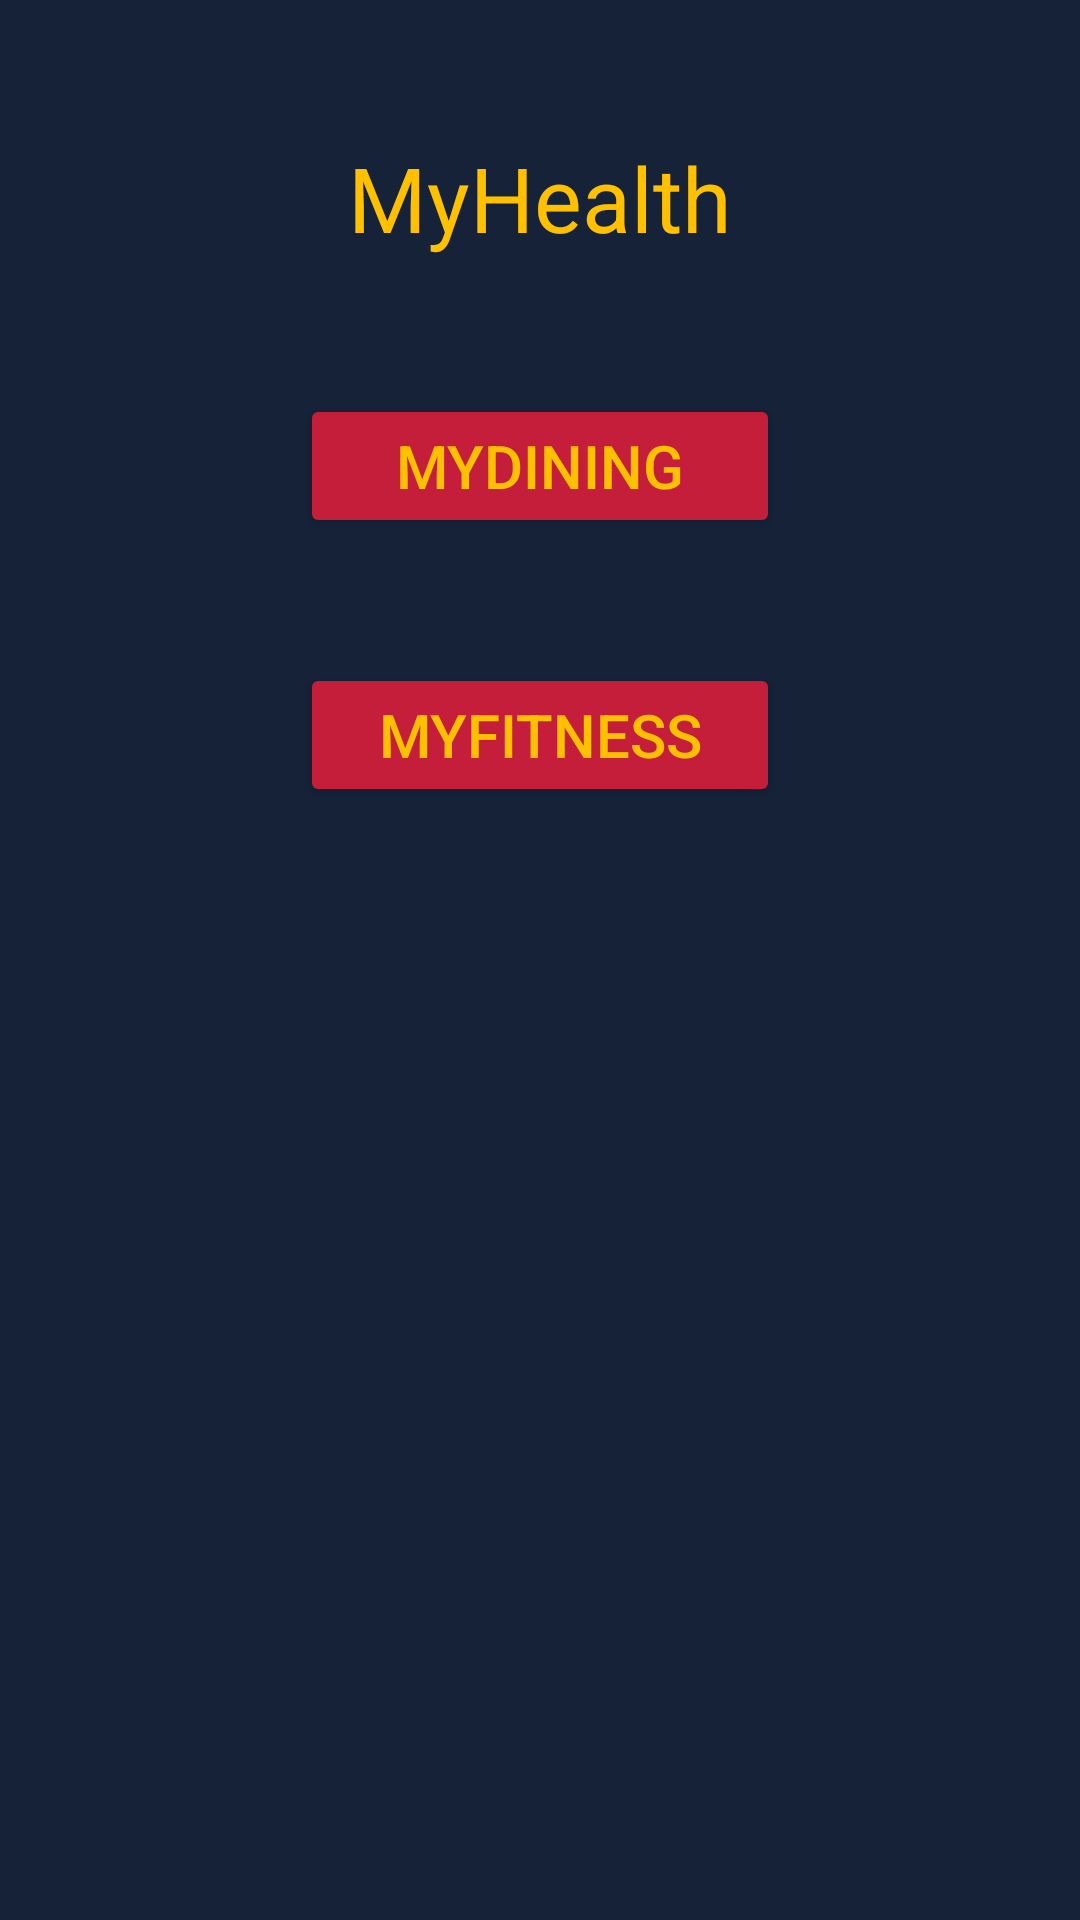

The Android layout XML behind this screen, and the referenced resources:
<!-- AndroidManifest.xml: application theme Theme.GetFit -->
<!-- res/layout/fragment_myhealth.xml -->
<?xml version="1.0" encoding="utf-8"?>

<androidx.constraintlayout.widget.ConstraintLayout xmlns:android="http://schemas.android.com/apk/res/android"
    xmlns:app="http://schemas.android.com/apk/res-auto"
    xmlns:tools="http://schemas.android.com/tools"
    android:layout_width="match_parent"
    android:layout_height="match_parent"
    android:background="@color/navy"
    tools:context=".ui.MyHealth.MyHealthFragment">


    <FrameLayout
        android:id="@+id/contentFragment"
        android:layout_width="409dp"
        android:layout_height="671dp"
        android:layout_weight="1"
        tools:ignore="MissingConstraints"
        tools:layout_editor_absoluteX="2dp"
        tools:layout_editor_absoluteY="60dp" />


    <TextView
        android:id="@+id/text_MyHealth"
        android:layout_width="match_parent"
        android:layout_height="wrap_content"
        android:layout_marginStart="8dp"
        android:layout_marginTop="8dp"
        android:layout_marginEnd="8dp"
        android:textAlignment="center"
        android:textSize="20sp"
        app:layout_constraintBottom_toBottomOf="parent"
        app:layout_constraintEnd_toEndOf="parent"
        app:layout_constraintStart_toStartOf="parent"
        app:layout_constraintTop_toTopOf="parent" />


    <TextView
        android:id="@+id/myhealth_msg_txt"
        android:layout_width="wrap_content"
        android:layout_height="wrap_content"
        android:text="MyHealth"
        android:textColor="@color/Gold"
        android:textSize="30dp"
        app:layout_constraintBottom_toTopOf="@+id/myhealth_mydining_btn"
        app:layout_constraintEnd_toEndOf="parent"
        app:layout_constraintStart_toStartOf="parent"
        app:layout_constraintTop_toTopOf="@+id/contentFragment"
        tools:ignore="MissingConstraints"></TextView>


    <Button
        android:id="@+id/myhealth_mydining_btn"
        android:layout_width="160dp"
        android:layout_height="wrap_content"
        android:text="MyDining"
        android:textColor="@color/Gold"
        android:backgroundTint="@color/cardinal"
        android:textSize="20sp"
        app:layout_constraintBottom_toTopOf="@+id/text_MyHealth"
        app:layout_constraintEnd_toEndOf="parent"
        app:layout_constraintStart_toStartOf="parent"
        app:layout_constraintTop_toTopOf="@+id/contentFragment"
        tools:ignore="MissingConstraints"></Button>


    <Button
        android:id="@+id/myhealth_myfitness_btn"
        android:layout_width="160dp"
        android:layout_height="wrap_content"
        android:text="MyFitness"
        android:textColor="@color/Gold"
        android:backgroundTint="@color/Cardinal"
        android:textSize="20sp"
        app:layout_constraintBottom_toTopOf="@+id/text_MyHealth"
        app:layout_constraintEnd_toEndOf="parent"
        app:layout_constraintStart_toStartOf="parent"
        app:layout_constraintTop_toBottomOf="@+id/myhealth_mydining_btn"
        tools:ignore="MissingConstraints"></Button>
</androidx.constraintlayout.widget.ConstraintLayout>
<!-- resources referenced by this layout -->
<resources>
  <color name="Cardinal">#C41E3A</color>
  <color name="Gold">#FFC000</color>
  <color name="cardinal">#C41E3A</color>
  <color name="navy">#152238</color>
  <style name="Theme.GetFit" parent="Theme.MaterialComponents.DayNight.DarkActionBar">
          
          <item name="colorPrimary">@color/purple_500</item>
          <item name="colorPrimaryVariant">@color/purple_700</item>
          <item name="colorOnPrimary">@color/white</item>
          
          <item name="colorSecondary">@color/teal_200</item>
          <item name="colorSecondaryVariant">@color/teal_700</item>
          <item name="colorOnSecondary">@color/black</item>
          
          <item name="android:statusBarColor">?attr/colorPrimaryVariant</item>
          
      </style>
  <color name="purple_500">#FF6200EE</color>
  <color name="purple_700">#FF3700B3</color>
  <color name="white">#FFFFFFFF</color>
  <color name="teal_200">#FF03DAC5</color>
  <color name="teal_700">#FF018786</color>
  <color name="black">#FF000000</color>
</resources>
